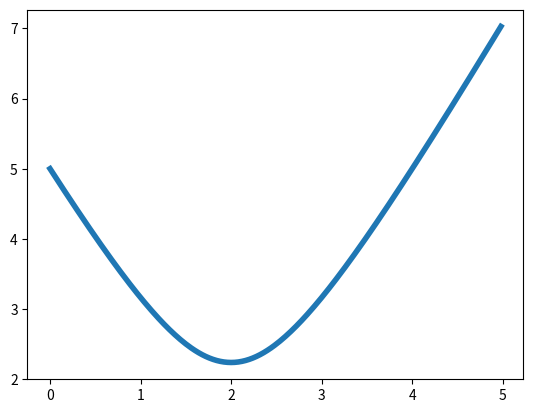

Here is the Python script that generated this plot:
import matplotlib
matplotlib.use('Agg')

import matplotlib.pyplot as plt
import numpy as np

px10 = 0
py10 = 0
pz10 = 0

vx1 = 1
vy1 = 0
vz1 = 0

px20 = 5
py20 = 0
pz20 = 0

vx2 = -1
vy2 = 1
vz2 = 0

def x1(t):
  return px10 + vx1 * t
def y1(t):
  return py10 + vy1 * t
def z1(t):
  return pz10 + vz1 * t
def x2(t):
  return px20 + vx2 * t
def y2(t):
  return py20 + vy2 * t
def z2(t):
  return pz20 + vz2 * t

def dist2(t):
  dx = x1(t) - x2(t)
  dy = y1(t) - y2(t)
  dz = z1(t) - z2(t)
  return dx*dx + dy*dy + dz*dz

def dist(t):
  return np.sqrt(dist2(t))


t = np.arange(0, 5, 0.02)
d = np.vectorize(lambda t: dist(t))(t)

lines = plt.plot(t, d)
plt.setp(lines[0], linewidth=4)
#plt.show()
plt.savefig("test.png")
